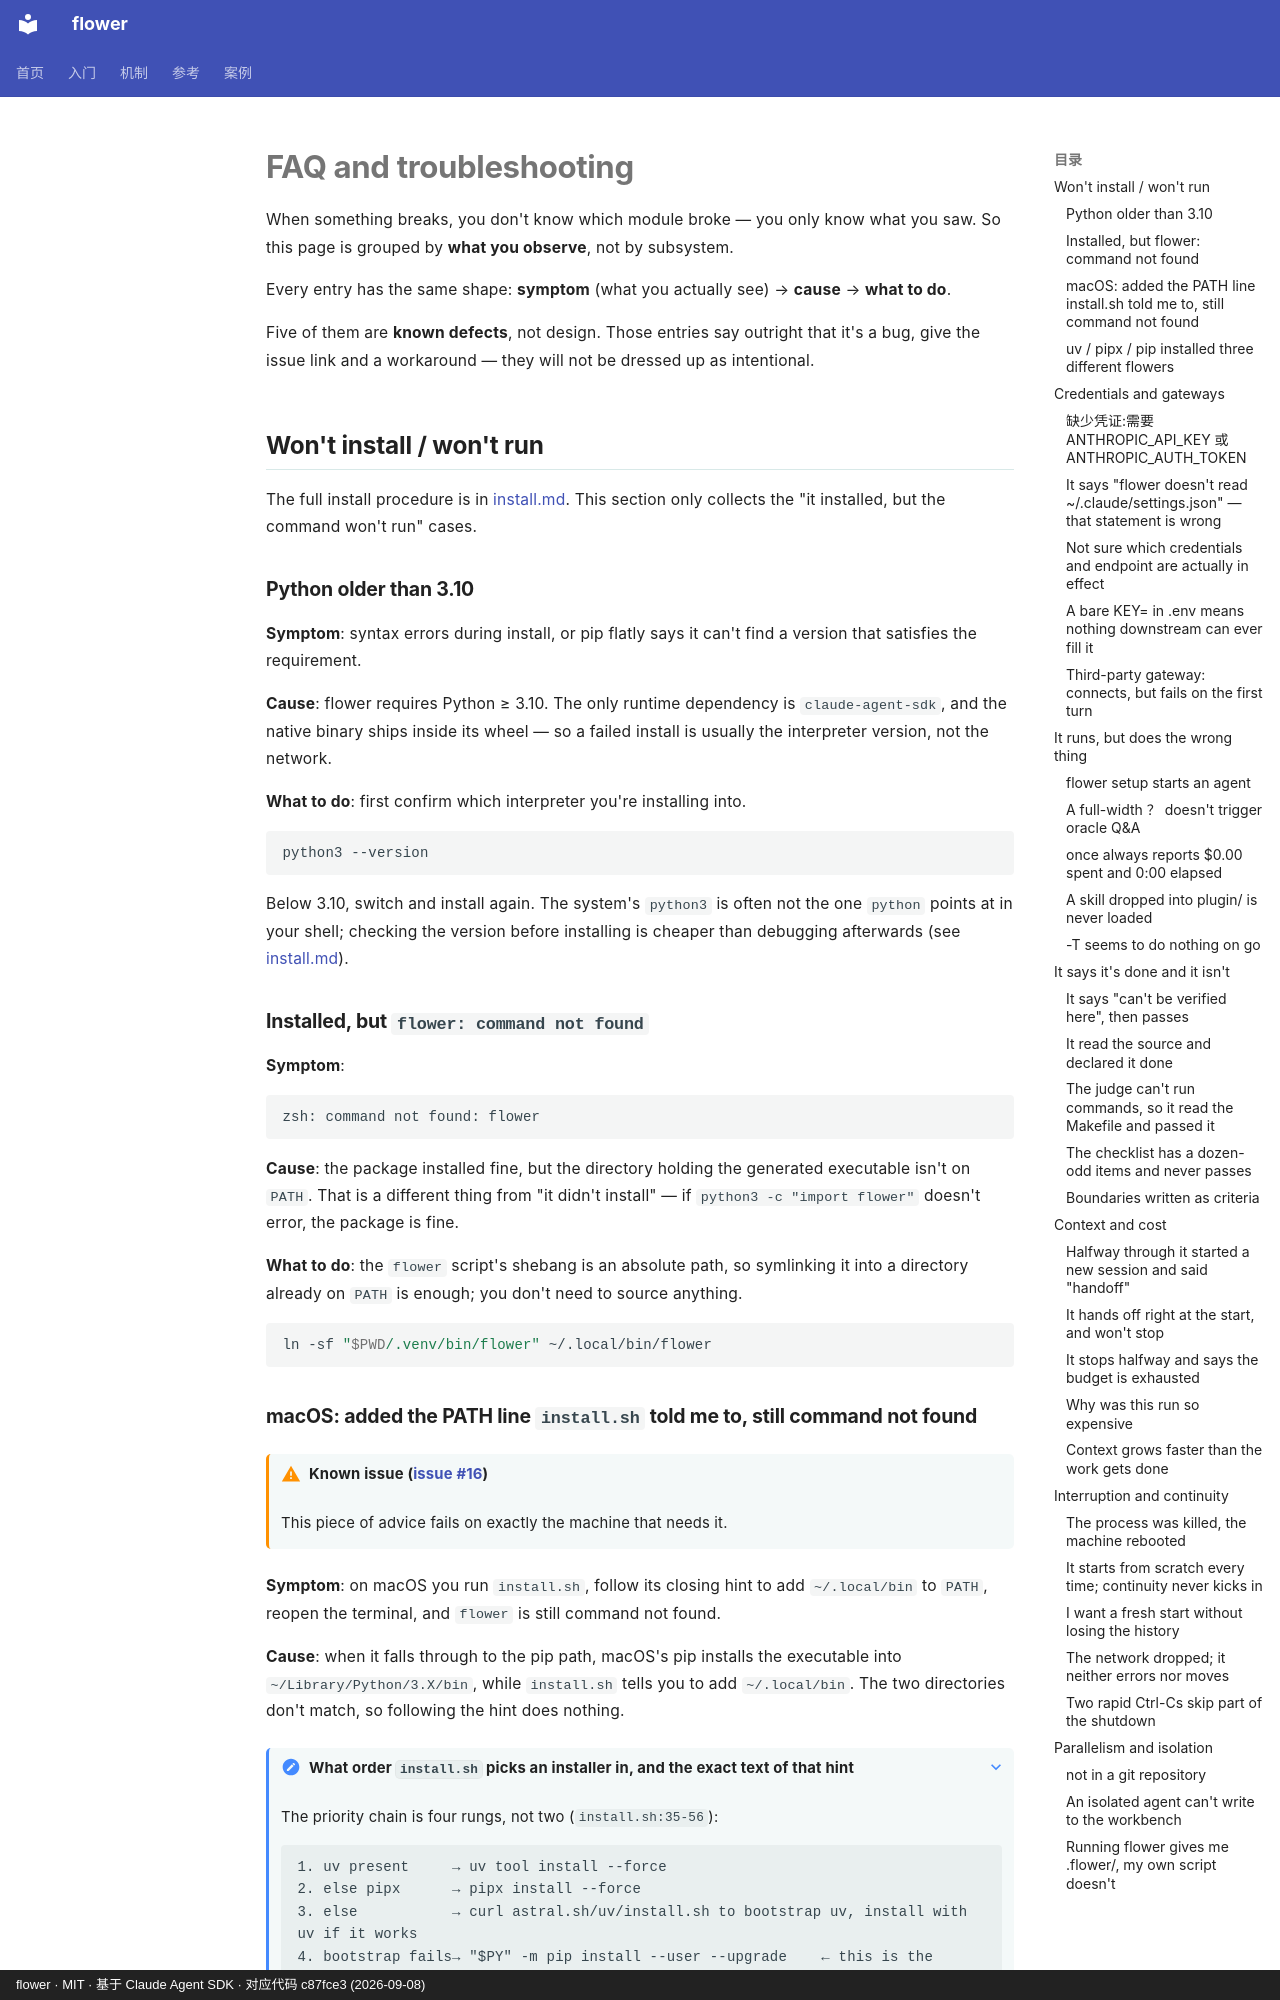

repository: ChenyuHeee/flower · page: en/reference/faq/index.html · generator: mkdocs · copyright: flower · MIT · 基于 Claude Agent SDK · 对应代码 c87fce3 (2026-09-08)

# FAQ and troubleshooting

When something breaks, you don't know which module broke — you only know what you saw. So this
page is grouped by **what you observe**, not by subsystem.

Every entry has the same shape: **symptom** (what you actually see) → **cause** → **what to do**.

Five of them are **known defects**, not design. Those entries say outright that it's a bug, give
the issue link and a workaround — they will not be dressed up as intentional.

## Won't install / won't run {#装不上}

The full install procedure is in [install.md](../getting-started/install.md#一句话安装). This
section only collects the "it installed, but the command won't run" cases.

### Python older than 3.10 {#python-版本}

**Symptom**: syntax errors during install, or pip flatly says it can't find a version that
satisfies the requirement.

**Cause**: flower requires Python ≥ 3.10. The only runtime dependency is `claude-agent-sdk`, and
the native binary ships inside its wheel — so a failed install is usually the interpreter
version, not the network.

**What to do**: first confirm which interpreter you're installing into.

```bash
python3 --version
```

Below 3.10, switch and install again. The system's `python3` is often not the one `python` points
at in your shell; checking the version before installing is cheaper than debugging afterwards
(see [install.md](../getting-started/install.md#装之前确认-python)).

### Installed, but `flower: command not found` {#command-not-found}

**Symptom**:

```text
zsh: command not found: flower
```

**Cause**: the package installed fine, but the directory holding the generated executable isn't
on `PATH`. That is a different thing from "it didn't install" — if `python3 -c "import flower"`
doesn't error, the package is fine.

**What to do**: the `flower` script's shebang is an absolute path, so symlinking it into a
directory already on `PATH` is enough; you don't need to source anything.

```bash
ln -sf "$PWD/.venv/bin/flower" ~/.local/bin/flower
```

### macOS: added the PATH line `install.sh` told me to, still command not found {#macos-path}

!!! warning "Known issue ([issue #16](https://github.com/ChenyuHeee/flower/issues/16))"

    This piece of advice fails on exactly the machine that needs it.

**Symptom**: on macOS you run `install.sh`, follow its closing hint to add `~/.local/bin` to
`PATH`, reopen the terminal, and `flower` is still command not found.

**Cause**: when it falls through to the pip path, macOS's pip installs the executable into
`~/Library/Python/3.X/bin`, while `install.sh` tells you to add `~/.local/bin`. The two
directories don't match, so following the hint does nothing.

??? note "What order `install.sh` picks an installer in, and the exact text of that hint"

    The priority chain is four rungs, not two (`install.sh:35-56`):

    ```text
    1. uv present     → uv tool install --force
    2. else pipx      → pipx install --force
    3. else           → curl astral.sh/uv/install.sh to bootstrap uv, install with uv if it works
    4. bootstrap fails→ "$PY" -m pip install --user --upgrade    ← this is the broken one
    ```

    The exact text of that closing PATH hint (`install.sh:62-68`, printed only when
    `command -v flower` comes up empty):

    ```text
    ! 但 flower 不在 PATH 上。
      把这一行加进你的 ~/.zshrc 或 ~/.bashrc:
        export PATH="$HOME/.local/bin:$PATH"
    ```

    `BINDIR` is hardcoded to `$HOME/.local/bin` (`install.sh:63`). For rungs 1 and 3 that's
    correct — uv installs right there; **only rung 4, the pip fallback, is wrong on macOS**. So
    this pit only opens on machines where the first three rungs all failed.

**What to do**: don't guess the directory, ask the interpreter.

```bash
python3 -c "import sysconfig; print(sysconfig.get_path('scripts', scheme='posix_user'))"
```

Add the printed directory to `PATH`, or symlink out of it into `~/.local/bin`:

```bash
ln -sf "$(python3 -c "import sysconfig; print(sysconfig.get_path('scripts', scheme='posix_user'))")/flower" ~/.local/bin/flower
```
